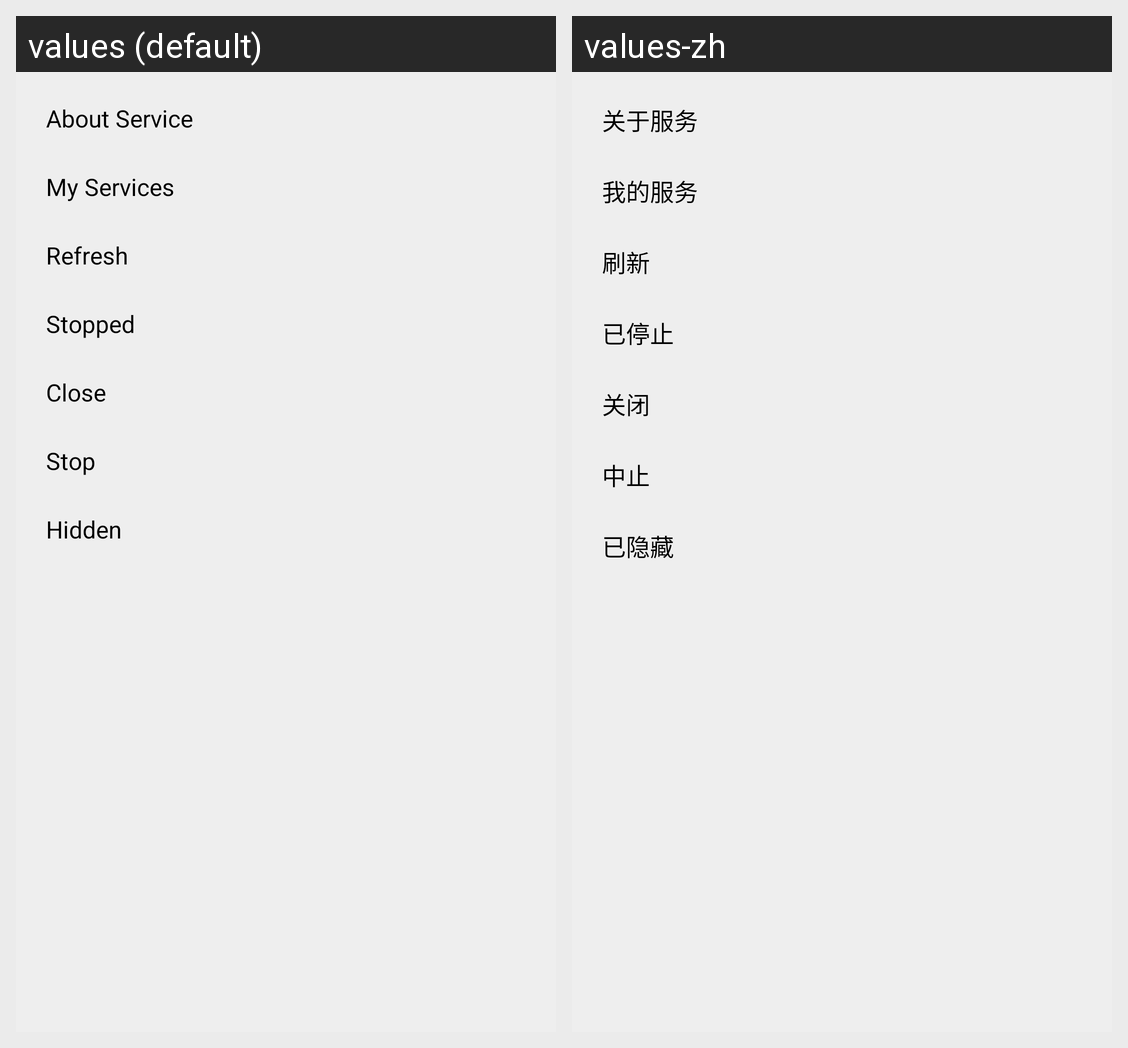

Locale-by-locale string values for the Android screen shown in this grid:
Android screen res/layout/popup_menu_service_more.xml rendered under 2 locales, left to right: values (default), values-zh. Device: Nexus 5 (rendered at 1080×1920; each locale shown at half size, 540×960, under a caption strip naming it); theme Theme.Freer.
Strings drawn on this screen, with the default value and each locale's value (text and hints the layout hard-codes, and strings that could not be matched under every locale, appear in the picture but are not listed):

about_service
  values: About Service
  values-zh: 关于服务

my_services
  values: My Services
  values-zh: 我的服务

refresh
  values: Refresh
  values-zh: 刷新

stopped
  values: Stopped
  values-zh: 已停止

close
  values: Close
  values-zh: 关闭

stop
  values: Stop
  values-zh: 中止

hidden
  values: Hidden
  values-zh: 已隐藏
